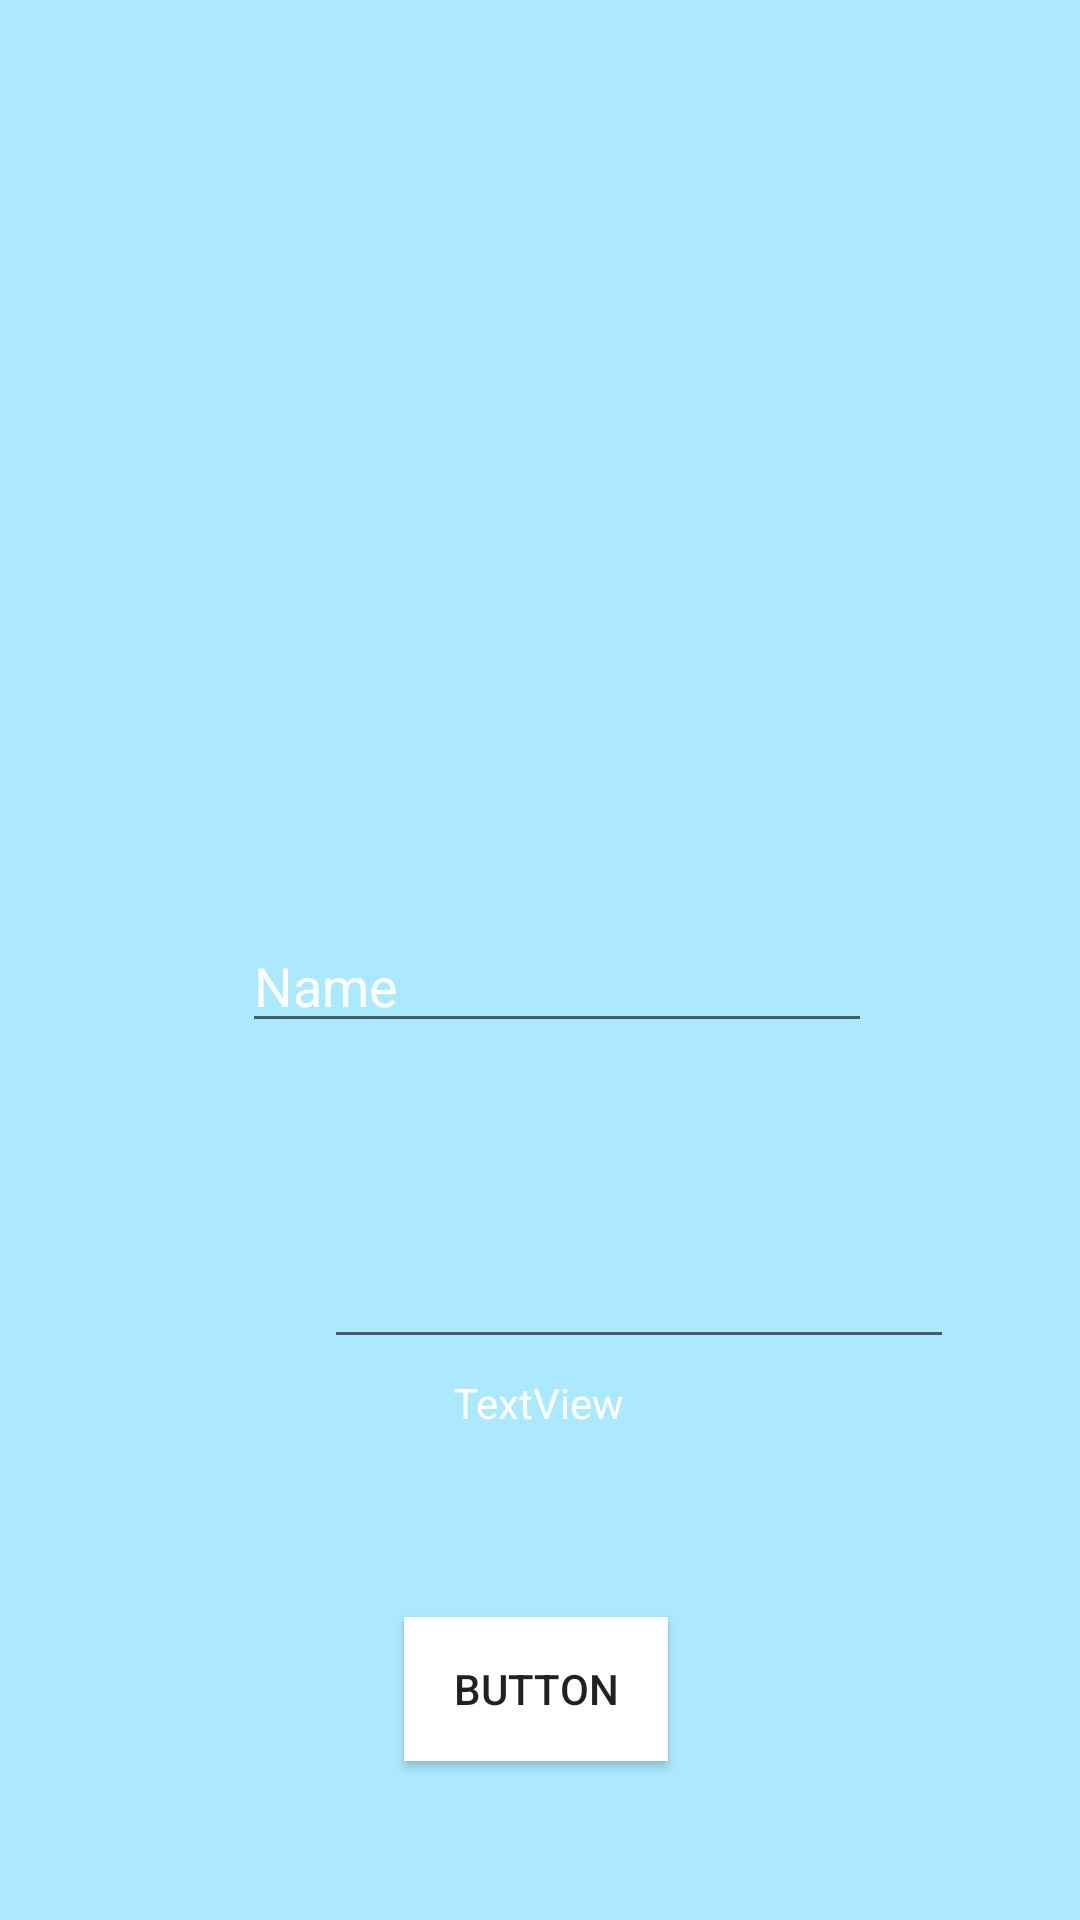

Android layout source for this screen:
<!-- AndroidManifest.xml: application theme Theme.APIStudioGhibili -->
<!-- res/layout/activity_main.xml -->
<?xml version="1.0" encoding="utf-8"?>
<androidx.constraintlayout.widget.ConstraintLayout xmlns:android="http://schemas.android.com/apk/res/android"
    xmlns:app="http://schemas.android.com/apk/res-auto"
    xmlns:tools="http://schemas.android.com/tools"
    android:layout_width="match_parent"
    android:layout_height="match_parent"
    android:background="@color/main"
    tools:context=".MainActivity">

    <Button
        android:id="@+id/btnMenu"
        android:layout_width="wrap_content"
        android:layout_height="wrap_content"
        android:layout_marginStart="157dp"
        android:layout_marginTop="31dp"
        android:layout_marginEnd="160dp"
        android:layout_marginBottom="110dp"
        android:background="@color/white"
        android:text="Button"
        app:layout_constraintBottom_toBottomOf="parent"
        app:layout_constraintEnd_toEndOf="parent"
        app:layout_constraintStart_toStartOf="parent"
        app:layout_constraintTop_toBottomOf="@+id/textView" />

    <EditText
        android:id="@+id/editTextTextPassword"
        android:layout_width="wrap_content"
        android:layout_height="wrap_content"
        android:layout_marginStart="108dp"
        android:layout_marginTop="21dp"
        android:layout_marginEnd="93dp"
        android:layout_marginBottom="1dp"
        android:ems="10"
        android:inputType="textPassword"
        app:layout_constraintBottom_toTopOf="@+id/textView"
        app:layout_constraintEnd_toEndOf="parent"
        app:layout_constraintHorizontal_bias="0.0"
        app:layout_constraintStart_toStartOf="parent"
        app:layout_constraintTop_toBottomOf="@+id/editTextTextPersonName" />

    <EditText
        android:id="@+id/editTextTextPersonName"
        android:layout_width="wrap_content"
        android:layout_height="wrap_content"
        android:layout_marginStart="106dp"
        android:layout_marginTop="44dp"
        android:layout_marginEnd="95dp"
        android:layout_marginBottom="43dp"
        android:ems="10"
        android:inputType="textPersonName"
        android:text="Name"
        android:textColor="@color/white"
        app:layout_constraintBottom_toTopOf="@+id/editTextTextPassword"
        app:layout_constraintEnd_toEndOf="parent"
        app:layout_constraintStart_toStartOf="parent"
        app:layout_constraintTop_toBottomOf="@+id/imageView" />

    <TextView
        android:id="@+id/textView"
        android:layout_width="wrap_content"
        android:layout_height="wrap_content"
        android:layout_marginStart="176dp"
        android:layout_marginTop="4dp"
        android:layout_marginEnd="177dp"
        android:layout_marginBottom="31dp"
        android:text="TextView"
        android:textColor="@color/white"
        app:layout_constraintBottom_toTopOf="@+id/btnMenu"
        app:layout_constraintEnd_toEndOf="parent"
        app:layout_constraintStart_toStartOf="parent"
        app:layout_constraintTop_toBottomOf="@+id/editTextTextPassword" />

    <ImageView
        android:id="@+id/imageView"
        android:layout_width="257dp"
        android:layout_height="195dp"
        android:layout_marginStart="77dp"
        android:layout_marginTop="80dp"
        android:layout_marginEnd="77dp"
        android:layout_marginBottom="44dp"
        app:layout_constraintBottom_toTopOf="@+id/editTextTextPersonName"
        app:layout_constraintEnd_toEndOf="parent"
        app:layout_constraintStart_toStartOf="parent"
        app:layout_constraintTop_toTopOf="parent"
        app:srcCompat="@drawable/studio_ghibli_logo" />

</androidx.constraintlayout.widget.ConstraintLayout>
<!-- resources referenced by this layout -->
<resources>
  <color name="main">#ACE9FF</color>
  <color name="white">#FFFFFFFF</color>
  <style name="Theme.APIStudioGhibili" parent="Theme.MaterialComponents.DayNight.DarkActionBar">
          
          <item name="colorPrimary">@color/purple_500</item>
          <item name="colorPrimaryVariant">@color/purple_700</item>
          <item name="colorOnPrimary">@color/white</item>
          
          <item name="colorSecondary">@color/teal_200</item>
          <item name="colorSecondaryVariant">@color/teal_700</item>
          <item name="colorOnSecondary">@color/black</item>
          
          <item name="android:statusBarColor" tools:targetApi="l">?attr/colorPrimaryVariant</item>
          
      </style>
  <color name="purple_500">#FF6200EE</color>
  <color name="purple_700">#FF3700B3</color>
  <color name="teal_200">#FF03DAC5</color>
  <color name="teal_700">#FF018786</color>
  <color name="black">#FF000000</color>
</resources>
